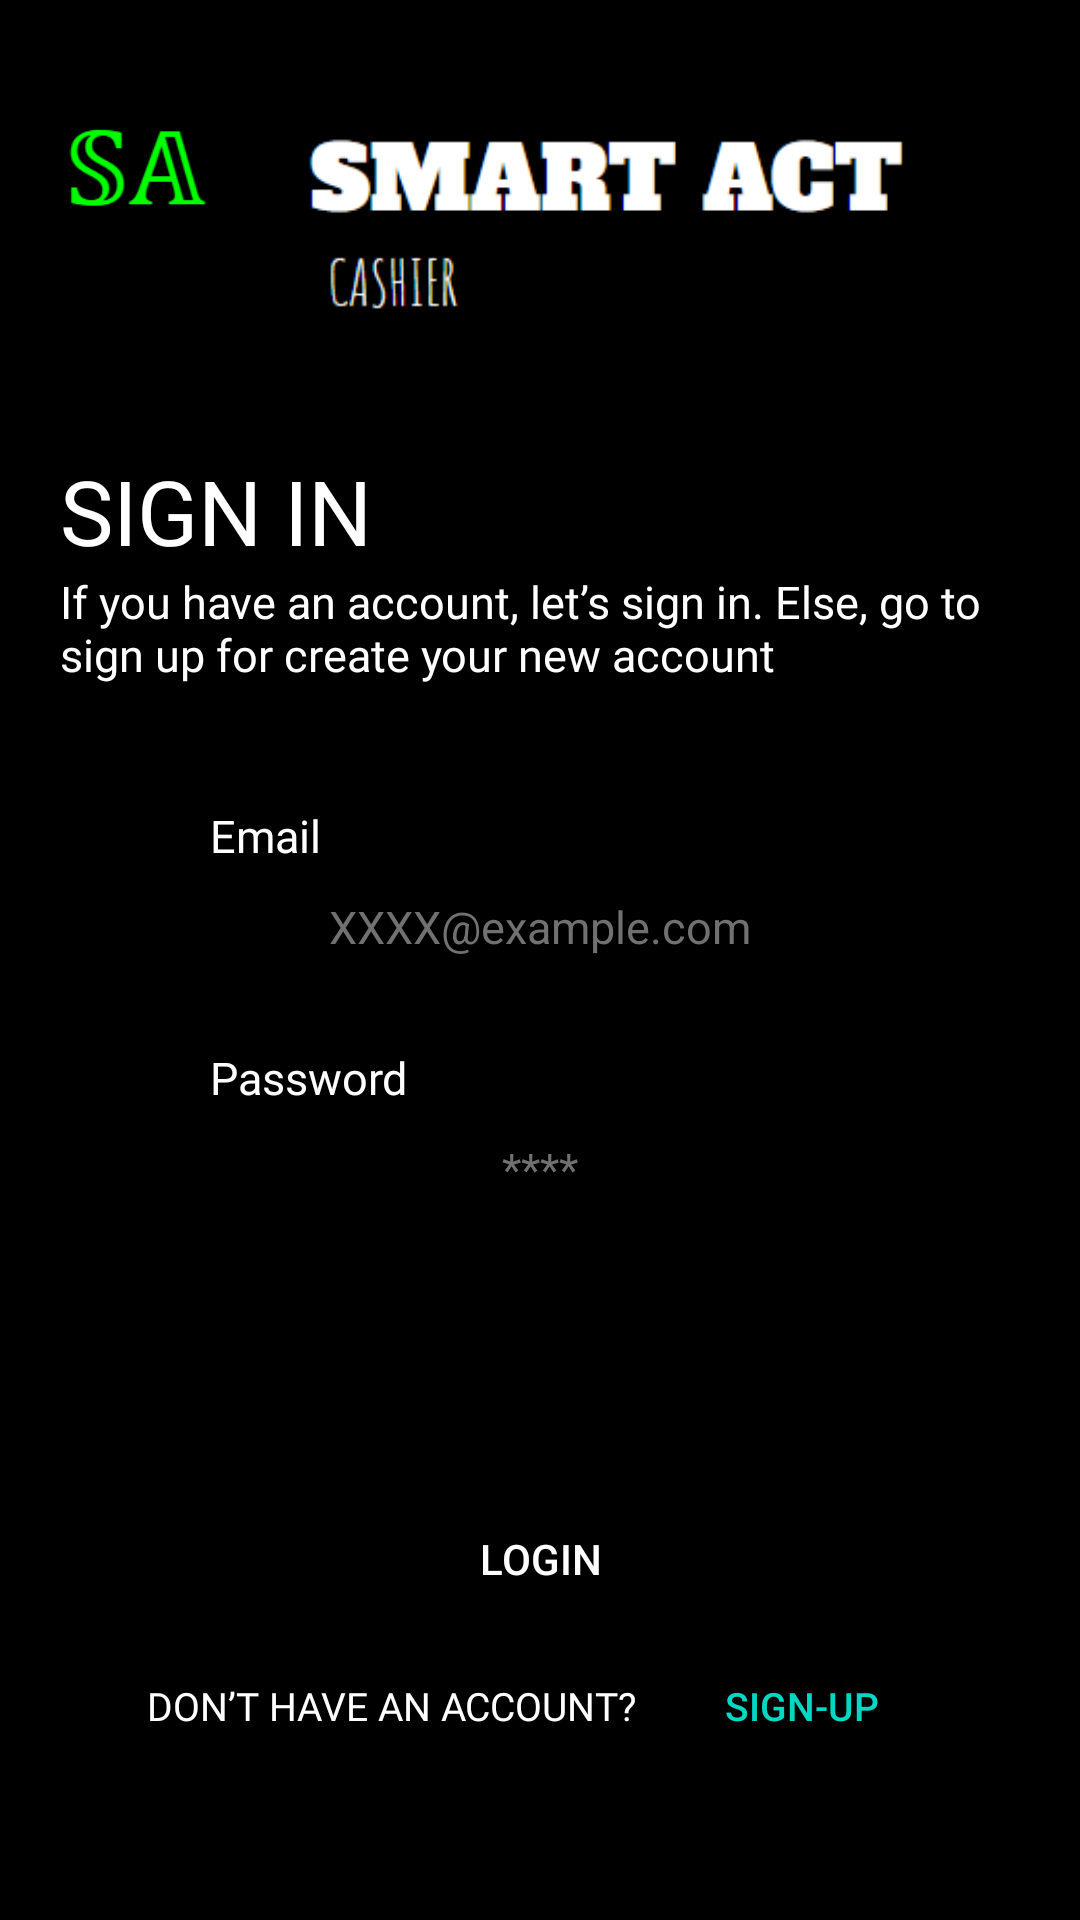

Android layout source for this screen:
<!-- AndroidManifest.xml: application theme Theme.ProyekAkhir_PABA -->
<!-- res/layout/activity_login.xml -->
<?xml version="1.0" encoding="utf-8"?>
<androidx.constraintlayout.widget.ConstraintLayout xmlns:android="http://schemas.android.com/apk/res/android"
    xmlns:app="http://schemas.android.com/apk/res-auto"
    xmlns:tools="http://schemas.android.com/tools"
    android:id="@+id/main"
    android:layout_width="match_parent"
    android:layout_height="match_parent"
    android:background="@color/black"
    tools:context=".loginPage">

    <ScrollView
        android:layout_width="match_parent"
        android:layout_height="match_parent"
        app:layout_constraintBottom_toBottomOf="parent"
        app:layout_constraintTop_toBottomOf="parent">

        <androidx.constraintlayout.widget.ConstraintLayout
            android:layout_width="match_parent"
            android:layout_height="wrap_content">

            <ImageView
                android:id="@+id/imgNusantara"
                android:layout_width="50dp"
                android:layout_height="50dp"
                android:layout_marginStart="20dp"
                android:layout_marginTop="30dp"
                android:src="@drawable/smartact_logo"
                app:layout_constraintStart_toStartOf="parent"
                app:layout_constraintTop_toTopOf="parent" />

            <ImageView
                android:id="@+id/imgNusantaraTitle"
                android:layout_width="200dp"
                android:layout_height="wrap_content"
                android:layout_marginStart="32dp"
                android:src="@drawable/smartact_font"
                app:layout_constraintStart_toEndOf="@+id/imgNusantara"
                app:layout_constraintTop_toTopOf="@+id/imgNusantara" />

            <TextView
                android:id="@+id/tvSignIn"
                android:layout_width="0dp"
                android:layout_height="wrap_content"
                android:layout_marginTop="70dp"
                android:fontFamily="@font/poppinssemibold"
                android:text="SIGN IN"
                android:textColor="@color/white"
                android:textSize="30sp"
                app:layout_constraintStart_toStartOf="@id/imgNusantara"
                app:layout_constraintTop_toBottomOf="@id/imgNusantara" />

            <TextView
                android:id="@+id/tvSignInDescription"
                android:layout_width="0dp"
                android:layout_height="wrap_content"
                android:layout_marginEnd="20dp"
                android:fontFamily="@font/poppinsregular"
                android:text="If you have an account, let’s sign in. Else, go to sign up for create your new account"
                android:textColor="@color/white"
                android:textSize="15sp"
                app:layout_constraintEnd_toEndOf="parent"
                app:layout_constraintStart_toStartOf="@+id/imgNusantara"
                app:layout_constraintTop_toBottomOf="@+id/tvSignIn" />

            <TextView
                android:id="@+id/tvEmail"
                android:layout_width="0dp"
                android:layout_height="wrap_content"
                android:layout_marginStart="50dp"
                android:layout_marginTop="40dp"
                android:fontFamily="@font/poppinsregular"
                android:text="Email"
                android:textColor="@color/white"
                android:textSize="15sp"
                app:layout_constraintStart_toStartOf="@+id/tvSignInDescription"
                app:layout_constraintTop_toBottomOf="@+id/tvSignInDescription" />

            <EditText
                android:id="@+id/etEmail"
                android:layout_width="0dp"
                android:layout_height="wrap_content"
                android:layout_marginTop="5dp"
                android:layout_marginEnd="70dp"
                android:background="@drawable/background"
                android:hint="XXXX@example.com"
                android:paddingTop="5dp"
                android:paddingBottom="5dp"
                android:textAlignment="center"
                android:textColorHint="#717171"
                android:textSize="15sp"
                app:layout_constraintEnd_toEndOf="parent"
                app:layout_constraintStart_toStartOf="@+id/tvEmail"
                app:layout_constraintTop_toBottomOf="@+id/tvEmail" />

            <TextView
                android:id="@+id/tvPassword"
                android:layout_width="0dp"
                android:layout_height="wrap_content"
                android:layout_marginStart="50dp"
                android:layout_marginTop="25dp"
                android:fontFamily="@font/poppinsregular"
                android:text="Password"
                android:textColor="@color/white"
                android:textSize="15sp"
                app:layout_constraintStart_toStartOf="@+id/tvSignInDescription"
                app:layout_constraintTop_toBottomOf="@+id/etEmail" />

            <EditText
                android:id="@+id/etPassword"
                android:layout_width="0dp"
                android:layout_height="wrap_content"
                android:layout_marginTop="5dp"
                android:layout_marginEnd="70dp"
                android:background="@drawable/background"
                android:hint="****"
                android:inputType="textPassword"
                android:paddingTop="5dp"
                android:paddingBottom="5dp"
                android:textAlignment="center"
                android:textColorHint="#717171"
                android:textSize="15sp"
                app:layout_constraintEnd_toEndOf="parent"
                app:layout_constraintStart_toStartOf="@+id/tvEmail"
                app:layout_constraintTop_toBottomOf="@+id/tvPassword" />

            <Button
                android:id="@+id/btnLogin"
                android:layout_width="0dp"
                android:layout_height="50dp"
                android:layout_marginTop="90dp"
                android:layout_marginEnd="70dp"
                android:background="@drawable/background_login"
                android:backgroundTint="@color/green"
                android:text="LOGIN"
                android:textColor="@color/white"
                app:layout_constraintEnd_toEndOf="parent"
                app:layout_constraintStart_toStartOf="@+id/etPassword"
                app:layout_constraintTop_toBottomOf="@+id/etPassword" />

            <LinearLayout
                android:layout_width="wrap_content"
                android:layout_height="wrap_content"
                app:layout_constraintEnd_toEndOf="@+id/btnLogin"
                app:layout_constraintStart_toStartOf="@+id/btnLogin"
                app:layout_constraintTop_toBottomOf="@+id/btnLogin">

                <TextView
                    android:id="@+id/tvQuestionGoToSignUp"
                    android:layout_width="wrap_content"
                    android:layout_height="wrap_content"
                    android:layout_marginEnd="8dp"
                    android:fontFamily="@font/poppinsregular"
                    android:text="DON’T HAVE AN ACCOUNT? "
                    android:textAlignment="center"
                    android:textColor="@color/white"
                    android:textSize="13sp"
                    app:layout_constraintBottom_toBottomOf="@+id/btnGoToSignUpPage"
                    app:layout_constraintEnd_toStartOf="@+id/btnGoToSignUpPage"
                    app:layout_constraintStart_toStartOf="@+id/btnLogin"
                    app:layout_constraintTop_toTopOf="@+id/btnGoToSignUpPage" />

                <Button
                    android:id="@+id/btnGoToSignUpPage"
                    android:layout_width="wrap_content"
                    android:layout_height="wrap_content"
                    android:layout_marginStart="0dp"
                    android:layout_marginEnd="0dp"
                    android:backgroundTint="@color/black"
                    android:text="Sign-up"
                    android:textColor="#00D8C4"
                    android:textSize="13sp"
                    app:layout_constraintBottom_toBottomOf="parent"
                    app:layout_constraintEnd_toEndOf="parent"
                    app:layout_constraintTop_toBottomOf="@+id/btnLogin" />
            </LinearLayout>

        </androidx.constraintlayout.widget.ConstraintLayout>
    </ScrollView>


</androidx.constraintlayout.widget.ConstraintLayout>
<!-- resources referenced by this layout -->
<resources>
  <color name="black">#FF000000</color>
  <color name="green">#8BC34A</color>
  <color name="white">#FFFFFFFF</color>
  <!-- drawable smartact_font: png bitmap (drawable, 4903 bytes) -->
  <!-- drawable smartact_logo: png bitmap (drawable, 2987 bytes) -->
  <style name="Theme.ProyekAkhir_PABA" parent="Base.Theme.ProyekAkhir_PABA" />
  <style name="Base.Theme.ProyekAkhir_PABA" parent="Theme.AppCompat.Light.NoActionBar">
          
          
          
      </style>
</resources>
